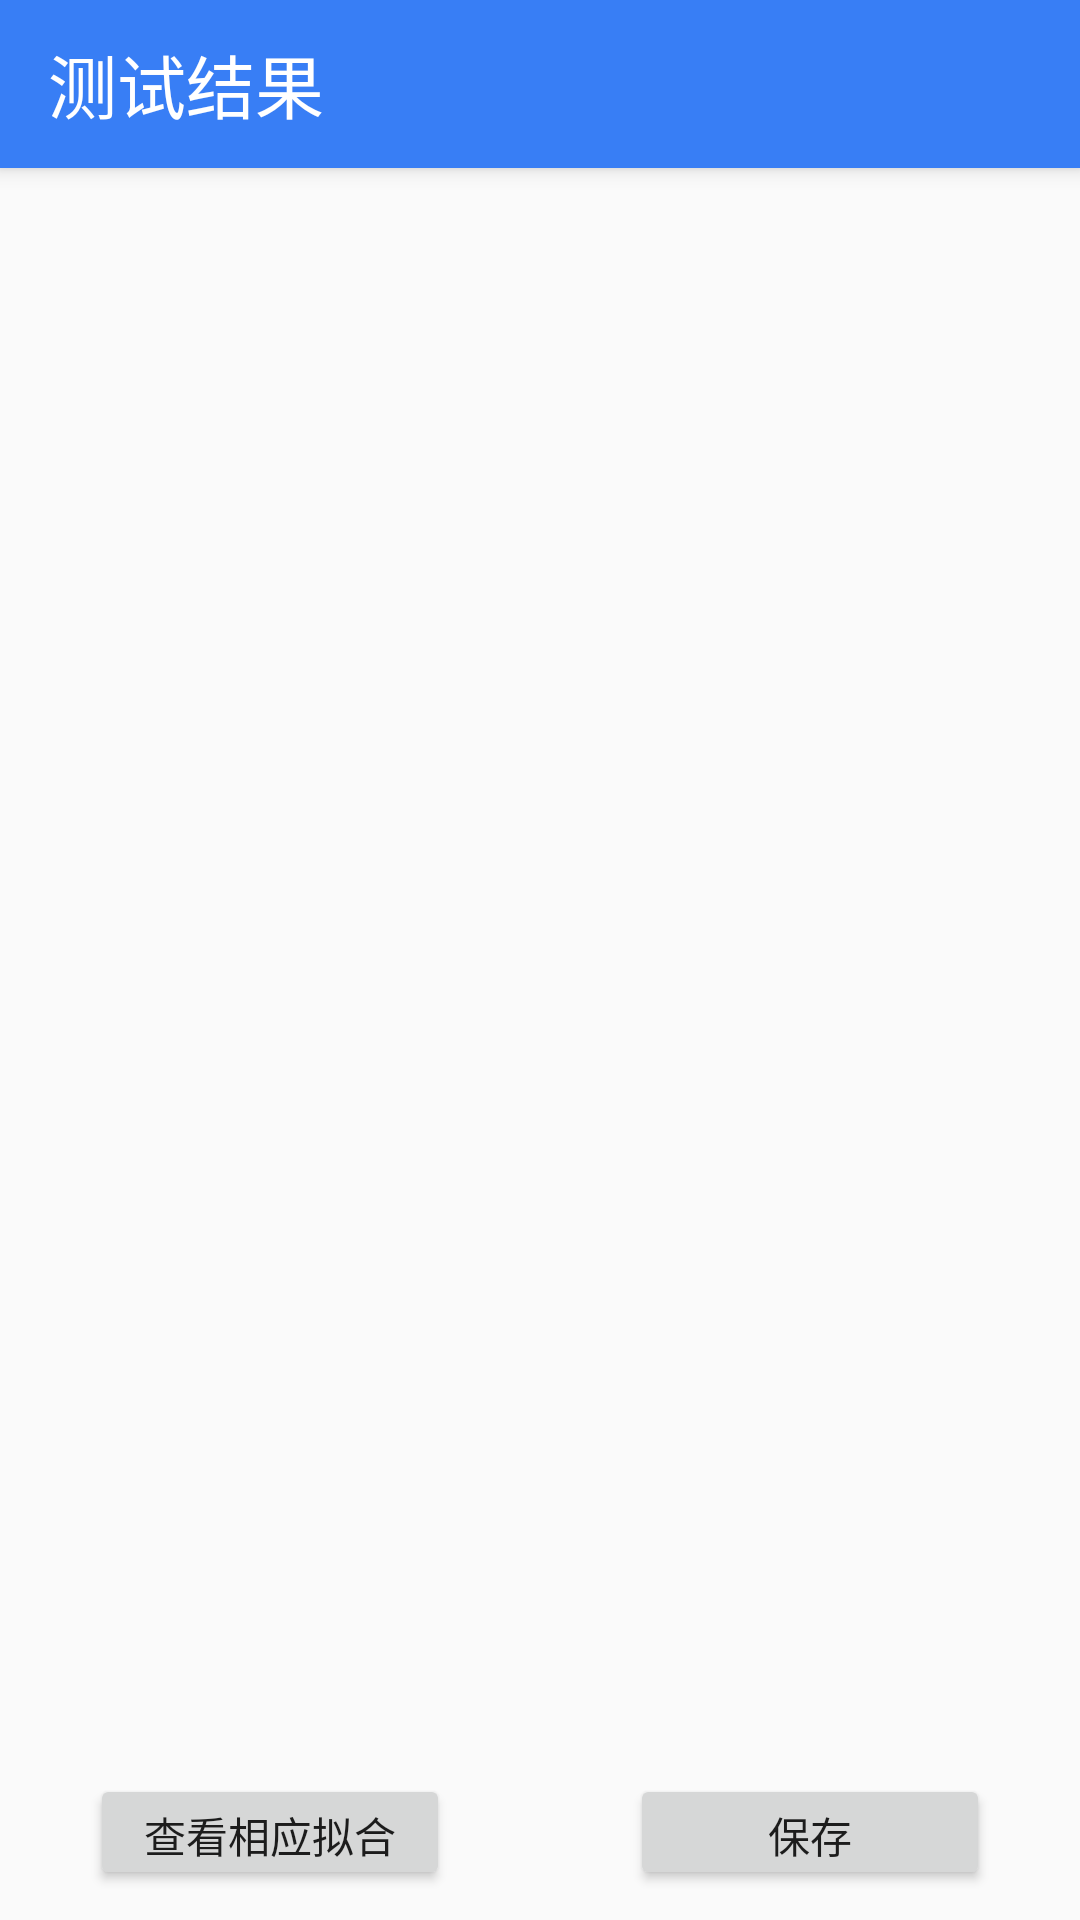

Here is an Android app screen rendered from its layout file. Give the layout XML and the strings, colors and styles it references.
<!-- AndroidManifest.xml: application theme Theme.AppCompat.Light.NoActionBar -->
<!-- res/layout/activity_test.xml -->
<?xml version="1.0" encoding="utf-8"?>
<LinearLayout xmlns:android="http://schemas.android.com/apk/res/android"
    xmlns:app="http://schemas.android.com/apk/res-auto"
    xmlns:tools="http://schemas.android.com/tools"
    android:layout_width="match_parent"
    android:layout_height="match_parent"
    tools:context=".TestActivity"
    android:orientation="vertical">
    <androidx.appcompat.widget.Toolbar
        android:id="@+id/TestToolbar"
        app:title="测试结果"
        app:titleTextAppearance="@style/Toolbar.TitleText"
        android:layout_width="match_parent"
        android:layout_height="?attr/actionBarSize"
        android:background="@color/colorPrimaryBlue"
        android:elevation="4dp"
        android:theme="@style/toolbar_blue_theme"
        app:popupTheme="@style/ThemeOverlay.AppCompat.Light"
        />
    <ExpandableListView
        android:id="@+id/exlist"
        android:layout_width="match_parent"
        android:layout_height="0dp"
        android:layout_weight="9"
        android:childDivider="#E02D2F"/>

    <LinearLayout
        android:layout_width="match_parent"
        android:layout_height="0dp"
        android:layout_weight="1">

        <Button
            android:id="@+id/backToChartBtn"
            android:text="查看相应拟合图像"
            android:layout_width="0dp"
            android:layout_height="match_parent"
            android:layout_weight="1"
            android:layout_marginLeft="30dp"
            android:layout_marginRight="30dp"
            android:layout_marginVertical="10dp"/>
        <Button
            android:id="@+id/testSaveBtn"
            android:text="保存"
            android:layout_width="0dp"
            android:layout_height="match_parent"
            android:layout_weight="1"
            android:layout_marginLeft="30dp"
            android:layout_marginRight="30dp"
            android:layout_marginVertical="10dp"/>
    </LinearLayout>


</LinearLayout>
<!-- resources referenced by this layout -->
<resources>
  <color name="colorPrimaryBlue">#ff387ef5</color>
  <style name="Toolbar.TitleText" parent="TextAppearance.Widget.AppCompat.Toolbar.Title">
              <item name="android:textSize">23dp</item>
              <item name="android:textColor">#ffffff</item>
          </style>
  <style name="toolbar_blue_theme" parent="@style/ThemeOverlay.AppCompat.Dark.ActionBar">
              <item name="colorControlNormal">@color/white</item>
  
          </style>
  <color name="white">#FFFFFFFF</color>
</resources>
